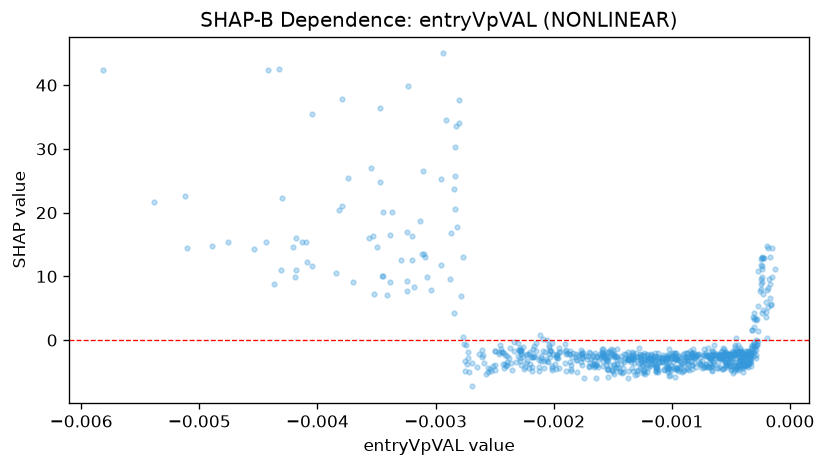

Data behind this chart, as committed beside it:
feature_value, shap_value
-0.001041, -2.758
-0.00108, -2.768
-0.002075, -1.936
-0.0004099, -3.071
-0.0003031, -0.8504
-0.001113, -2.047
-0.001347, -3.386
-0.00171, -2.506
-0.0002844, -0.0008877
-0.003101, 13.52
-0.0001728, 6.663
-0.0002751, -0.708
-0.0003923, -2.435
-0.0004482, -2.217
-0.0009702, -2.991
-0.001634, -2.647
-0.0003195, -0.9284
-0.0003691, -1.87
-0.0006259, -2.168
-0.0003789, -3.855
-0.0009749, -4.151
-0.0001574, 5.635
-0.0004808, -1.699
-0.0005511, -2.194
-0.0003063, -0.6382
-0.0004101, -3.551
-0.001485, -2.446
-0.0008781, -2.887
-0.002258, -2.689
-0.0005613, -1.468
-0.0009728, -2.355
-0.001698, -4.128
-0.0004387, -4.21
-0.001197, -2.748
-0.0004242, -3.111
-0.001258, -3.223
-0.0002028, 4.334
-0.001071, -3.172
-0.0002871, -0.9361
-0.0001666, 8.811
-0.0006131, -4.341
-0.0003378, -3.647
-0.000738, -2.402
-0.002229, -3.22
-0.0005484, -1.93
-0.0004793, -2.387
-0.001906, -0.6091
-0.0003641, -1.83
-0.001584, -1.345
-0.0007588, -3.542
-0.004186, 9.954
-0.002299, -2.437
-0.001792, -2.365
-0.0004223, -2.088
-0.001408, -2.141
-0.001589, -1.928
-0.0005337, -2.182
-0.0006468, -3.783
-0.001658, -4.155
-0.001004, -3.844
... 818 more rows
